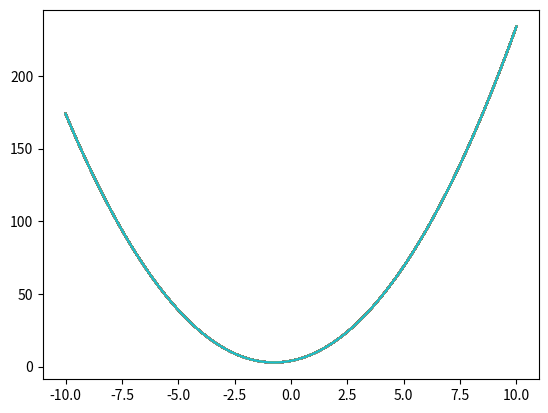

Reproduce this figure in Python.
import numpy as np
import matplotlib.pyplot as plt
def math_imple(x):
    y = (2*x*x)+(3*x)+4
    for i in x:
        plt.plot(x, y)
    plt.show()
def main():
    a = np.linspace(-10, 10, 100)
    print(math_imple(a))
if __name__ == '__main__':
    main()